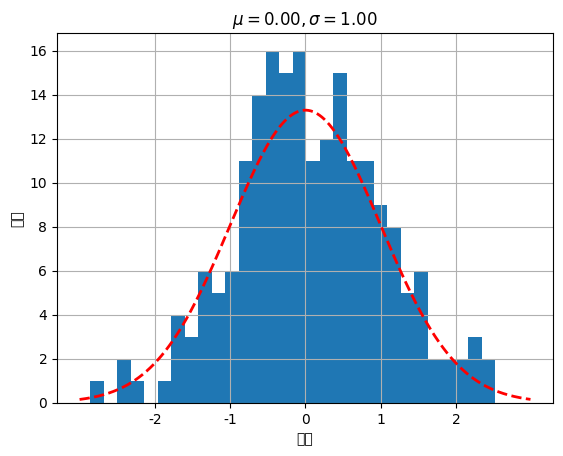

Write Python code to recreate this figure.
import numpy as np
import matplotlib.pyplot as plt
import matplotlib as mpl

num_arm = 3
num_data = 10

mpl.rcParams['font.sans-serif'] = ['SimHei']  
mpl.rcParams['axes.unicode_minus']=False


sigma = 1
mu = 0
bins = 30
n = 200
np.random.seed(5)
a = sigma * np.random.randn(n) + mu
plt.hist(a, bins=bins)


#正态分布的概率密度函数
def normpdf(x,mu,sigma):       
    pdf=np.exp(-(x-mu)**2/(2*sigma**2))/(sigma * np.sqrt(2 * np.pi))
    return pdf

x= np.arange(mu-3*sigma,mu+3*sigma,0.01) #生成数据，步长越小，曲线越平滑
y=normpdf(x,mu,sigma) * (1/0.2*n/bins)

#概率分布曲线
plt.plot(x,y,'r--',linewidth=2)
plt.title('$\mu = {:.2f}, \sigma={:.2f}$'.format(mu,sigma))
#plt.vlines(mu, 0, normpdf(mu,mu,sigma), colors = "c", linestyles = "dotted")
#plt.vlines(mu+sigma, 0, normpdf(mu+sigma,mu,sigma), colors = "y", linestyles = "dotted")
#plt.vlines(mu-sigma, 0, normpdf(mu-sigma,mu,sigma), colors = "y", linestyles = "dotted")
plt.xticks ([mu-2*sigma,mu-sigma,mu,mu+sigma,mu+2*sigma],['-2','-1','0','1','2'])
plt.xlabel(u"奖励")
plt.ylabel(u"次数")

#输出
plt.grid()
plt.show()

exit(0)

a = np.random.randn(num_arm)
b = np.random.randn(num_data, num_arm)

print("a=", a)
print("b=", b)
c = b + a
print(c.shape)
print("c=", b+a)

plt.hist(a, bins=5)
plt.show()


fig, axes = plt.subplots(nrows=2, ncols=4)
for i in range(4):
    ax = axes[0,i]
    ax.grid()
    ax.hist(b[:,i])

for i in range(4):
    ax = axes[1,i]
    ax.grid()
    ax.hist(c[:,i])

plt.show()

plt.violinplot(c, showmeans=True)
plt.grid()
plt.show()
